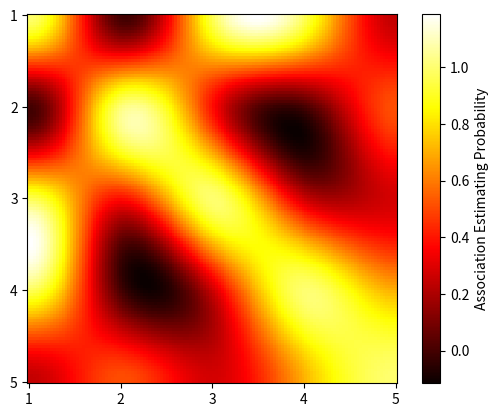

This chart was generated by the following Python code:
import numpy as np
import matplotlib.pyplot as plt
from scipy.ndimage import zoom

# 生成一个5x5的归一化随机矩阵
matrix = np.random.rand(5, 5)
normalized_matrix = (matrix - matrix.min()) / (matrix.max() - matrix.min())
# normalized_matrix[0, 2] = 0.8
# normalized_matrix[2, 0] = 0.8
for i in range(5):
    normalized_matrix[i, i] = 1.0
    for j in range(i, 5):
        normalized_matrix[i, j] = normalized_matrix[j, i]

print(normalized_matrix)

# 使用插值将矩阵扩大到128x128的分辨率
high_res_matrix = zoom(normalized_matrix, (128 / 5, 128 / 5), order=3)

# # 绘制热力图
# plt.imshow(high_res_matrix, cmap='hot', interpolation='nearest')
# plt.colorbar(label='Association Estimating Probability')
# # plt.title('128x128 Heatmap of 5x5 Normalized Random Matrix')

# 绘制热力图
plt.imshow(high_res_matrix, cmap='hot', interpolation='nearest')
plt.colorbar(label='Association Estimating Probability')
# plt.title('128x128 Heatmap of 5x5 Normalized Random Matrix')

# 设置5x5的标签
num_labels = 5
tick_positions = np.linspace(0, 127, num_labels)  # 128像素对应5个标签
plt.xticks(tick_positions, range(1, num_labels + 1))  # 横轴标签为 1 到 5
plt.yticks(tick_positions, range(1, num_labels + 1))  # 纵轴标签为 1 到 5


# 保存结果到本地
plt.savefig('heatmap_128x128.png', dpi=300)
# plt.show()
